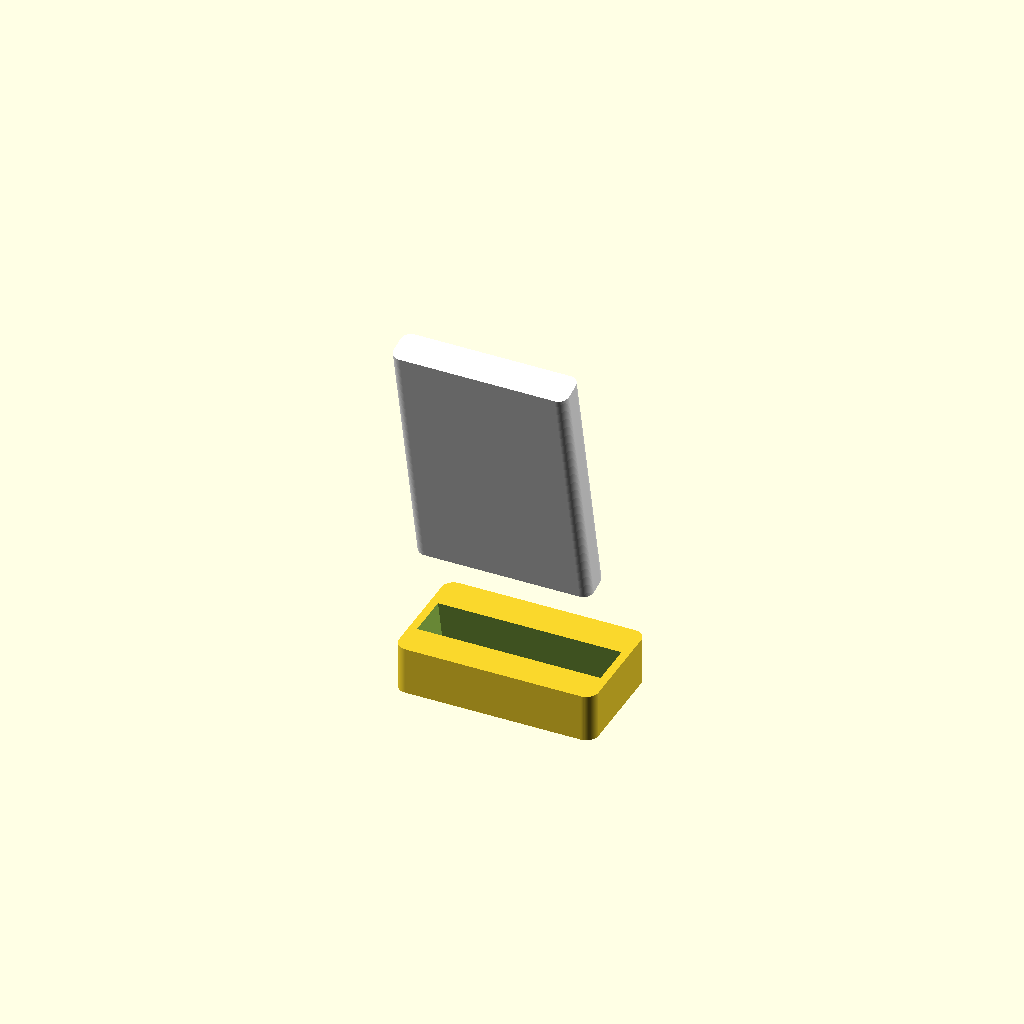
Cell 1: the model at its default parameters.
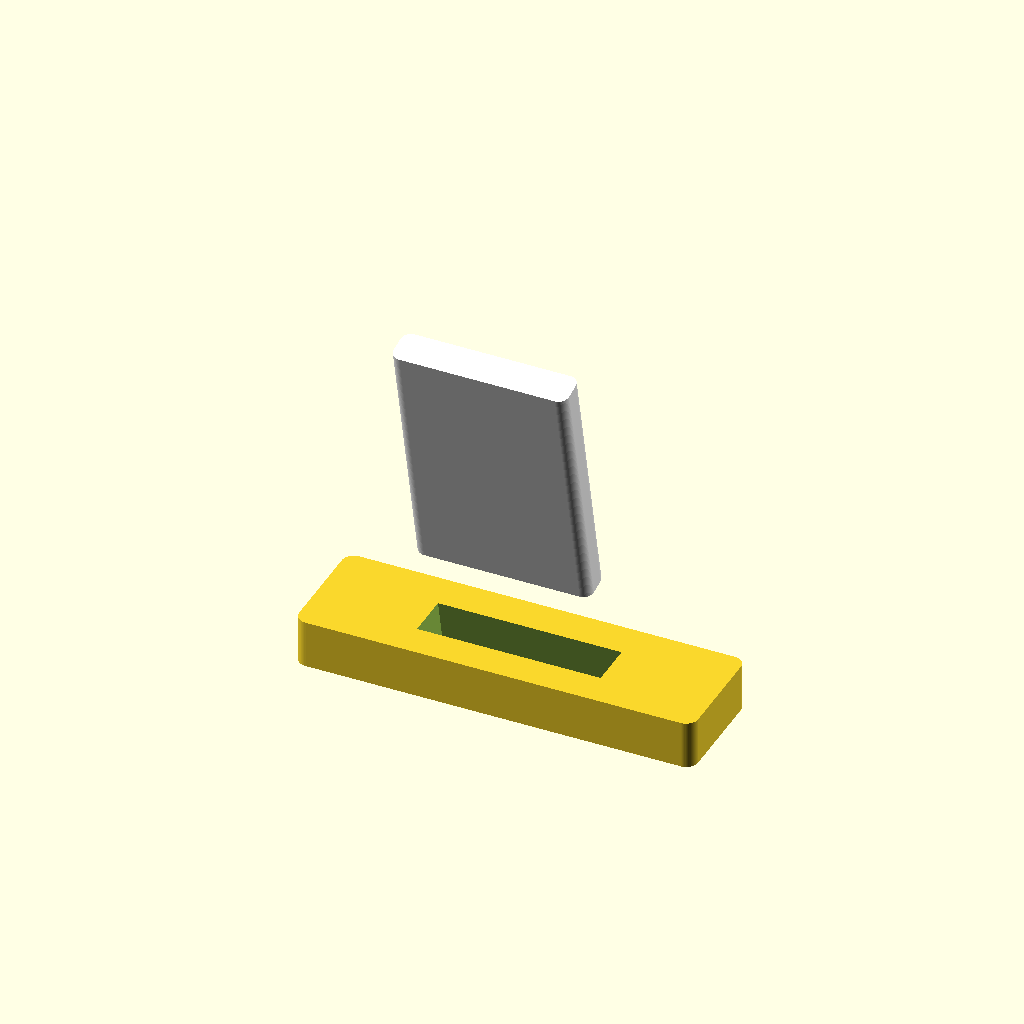
Cell 2 — base_w set to 200, the other parameters unchanged.
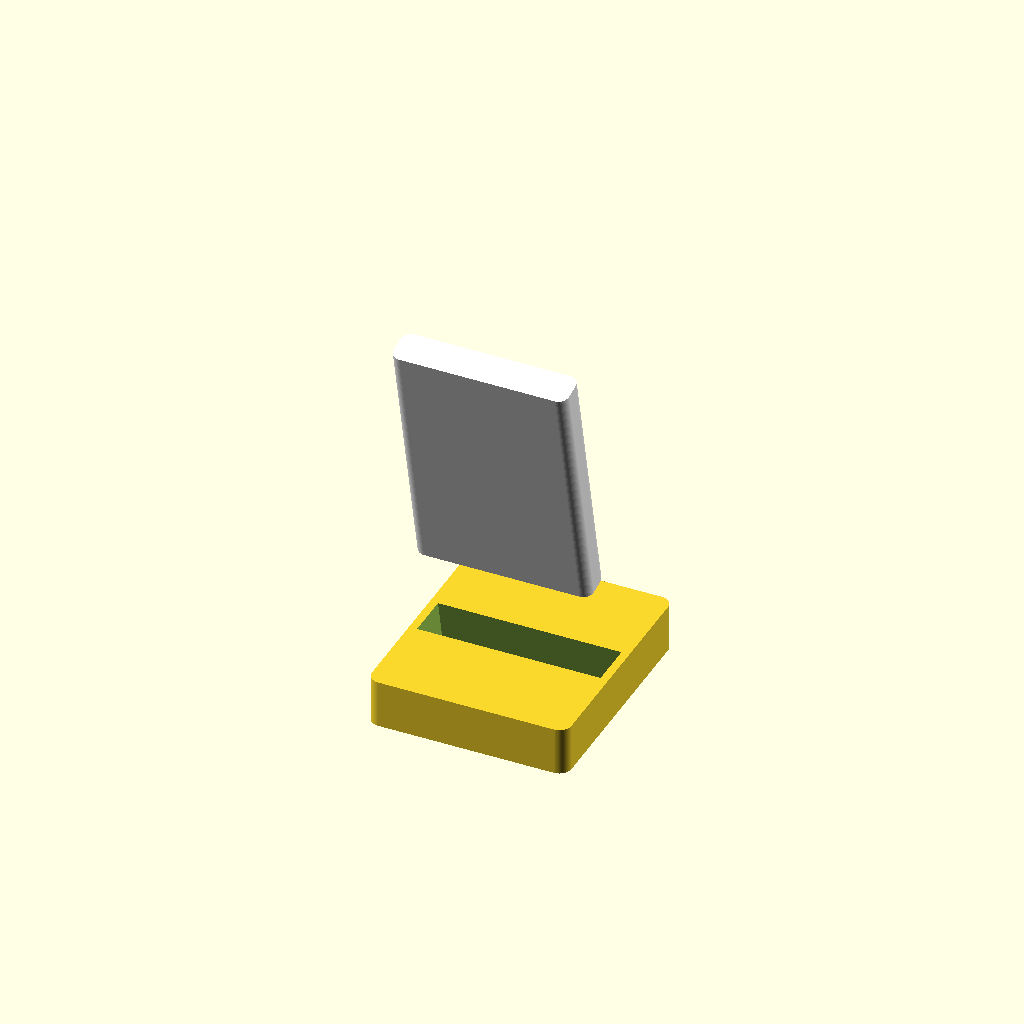
Cell 3: base_d = 116 (everything else at default).
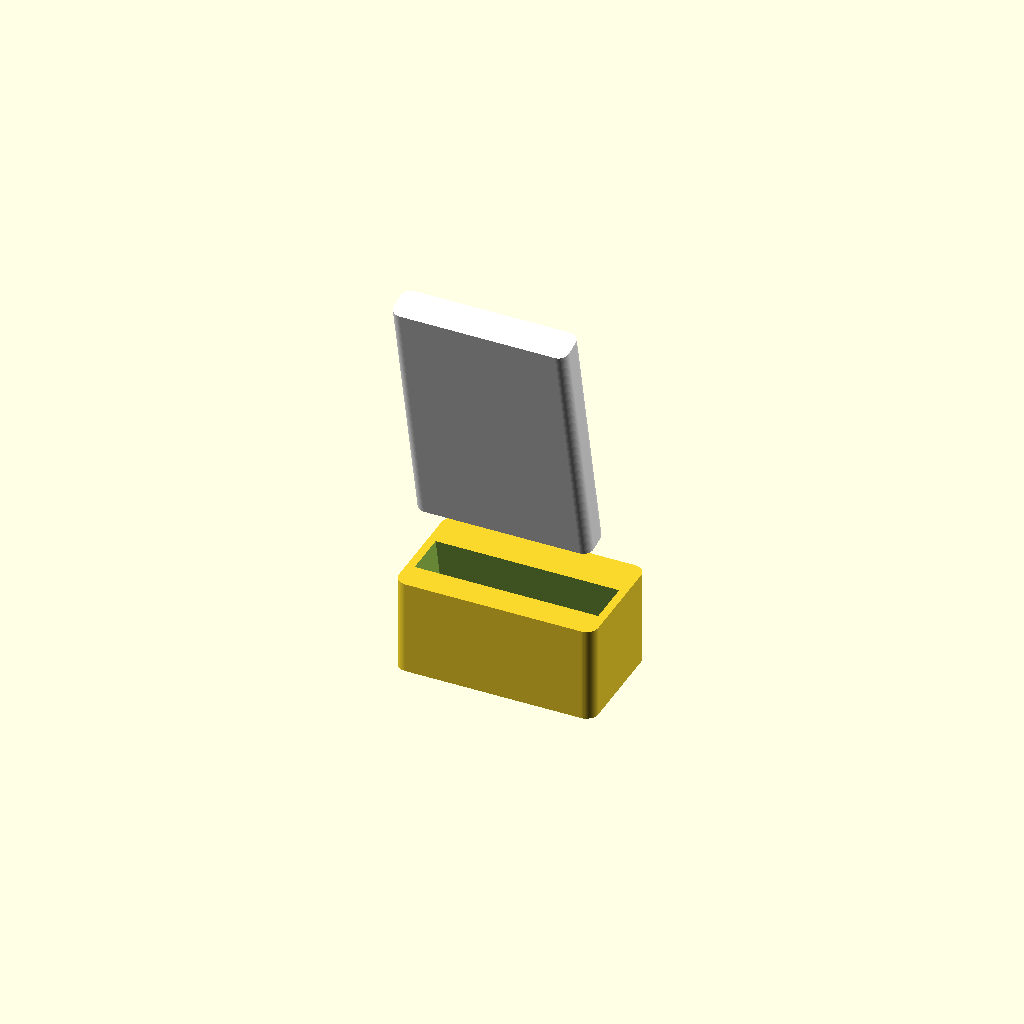
Cell 4 — base_h set to 48, the other parameters unchanged.
One fixed orthographic camera (rotation 55°, 0°, 25°; colour scheme Cornfield) for every cell.
Source of the model, display_nfc.scad:
// MiEspacioParaCelebrar — Display de sobremesa NFC + QR
// Diseño tipo soporte: base independiente + placa inclinada extraíble.
// Pensado para impresión 3D en PLA/PETG.
//
// DIMENSIONES APROXIMADAS
// Base: 100 x 58 x 24 mm
// Placa: 88 x 128 x 3 mm
// Inclinación: 12°
// Etiqueta NFC recomendada: circular 25–30 mm o adhesiva rectangular equivalente.
//
// Para exportar desde OpenSCAD:
//   part="base"  -> STL de la base
//   part="plate" -> STL de la placa
//   part="assembly" -> vista de conjunto (no es necesario imprimirla)

$fn = 64;
part = "assembly";

base_w = 100;
base_d = 58;
base_h = 24;
base_r = 6;

slot_w = 3.8;
slot_depth = 22;
slot_angle = 12;
slot_y = 2;

plate_w = 88;
plate_h = 128;
plate_t = 3.0;
plate_r = 5;

nfc_d = 30;
nfc_depth = 1.5;
nfc_center_z = 82;

qr_w = 52;
qr_h = 52;
qr_depth = 0.9;
qr_center_z = 35;

module rounded_box(w,d,h,r){
    hull(){
        for(x=[-1,1]) for(y=[-1,1])
            translate([x*(w/2-r), y*(d/2-r), 0])
                cylinder(r=r,h=h);
    }
}

module base(){
    difference(){
        translate([0,0,base_h/2])
            rounded_box(base_w,base_d,base_h,base_r);

        // Ranura inclinada para insertar la placa.
        // La ranura atraviesa prácticamente todo el ancho útil de la base.
        translate([0,slot_y,base_h-1])
            rotate([slot_angle,0,0])
                cube([plate_w+4,slot_depth,base_h+8],center=true);

        // Cavidad inferior opcional para colocar peso/lastre.
        translate([0,9,4])
            rounded_box(64,30,6,4);
    }
}

module plate(){
    // Placa frontal independiente, con esquinas redondeadas.
    difference(){
        translate([0,0,plate_h/2])
            rounded_box(plate_w,plate_t,plate_h,plate_r);

        // Alojamiento posterior para una etiqueta NFC circular.
        translate([0,-plate_t/2-0.01,nfc_center_z])
            rotate([90,0,0])
                cylinder(d=nfc_d,h=nfc_depth+0.05);

        // Receso frontal para una tarjeta/adhesivo QR de 52 x 52 mm.
        translate([0,-plate_t/2-0.02,qr_center_z])
            rotate([90,0,0])
                cube([qr_w,qr_depth,qr_h],center=true);
    }
}

module assembly(){
    base();
    // Representación visual aproximada de la placa insertada.
    translate([0,slot_y,base_h-1])
        rotate([slot_angle,0,0])
            translate([0,0,plate_h/2])
                color("white") rounded_box(plate_w,plate_t,plate_h,plate_r);
}

if(part=="base") base();
if(part=="plate") plate();
if(part=="assembly") assembly();
Parameter table extracted from the source (name, type, default, range or options):
part: string, default "assembly"
base_w: number, default 100
base_d: number, default 58
base_h: number, default 24
base_r: number, default 6
slot_w: number, default 3.8
slot_depth: number, default 22
slot_angle: number, default 12
slot_y: number, default 2
plate_w: number, default 88
plate_h: number, default 128
plate_t: number, default 3
plate_r: number, default 5
nfc_d: number, default 30
nfc_depth: number, default 1.5
nfc_center_z: number, default 82
qr_w: number, default 52
qr_h: number, default 52
qr_depth: number, default 0.9
qr_center_z: number, default 35
